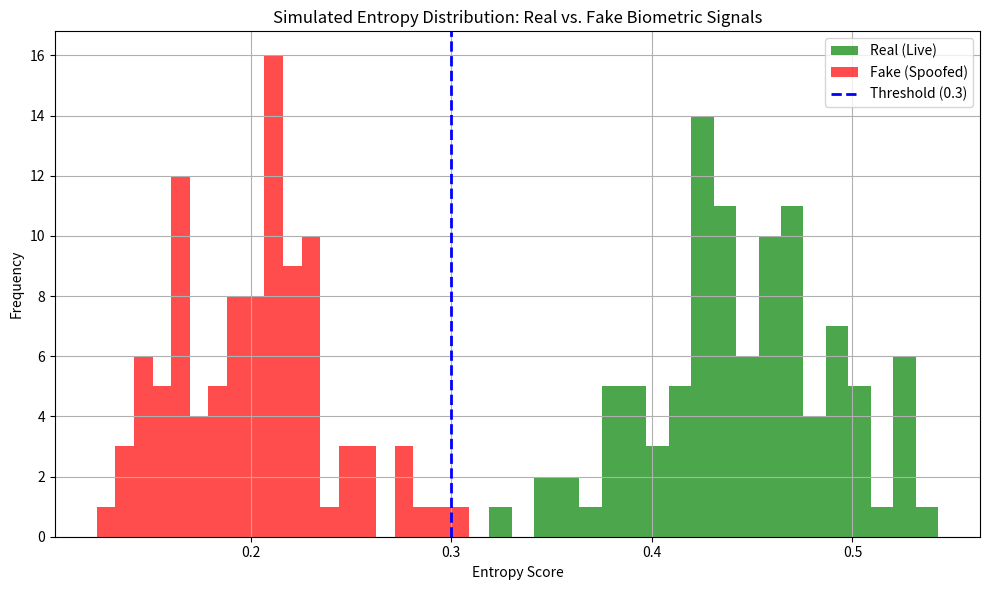

Generate this figure with matplotlib:
import matplotlib.pyplot as plt
import numpy as np

# Simulated entropy values for real and fake signals
np.random.seed(42)
real_entropy = np.random.normal(loc=0.45, scale=0.05, size=100)
fake_entropy = np.random.normal(loc=0.20, scale=0.04, size=100)

# Clip entropy to [0, 1]
real_entropy = np.clip(real_entropy, 0, 1)
fake_entropy = np.clip(fake_entropy, 0, 1)

# Plot histogram
plt.figure(figsize=(10, 6))
plt.hist(real_entropy, bins=20, alpha=0.7, label='Real (Live)', color='green')
plt.hist(fake_entropy, bins=20, alpha=0.7, label='Fake (Spoofed)', color='red')
plt.axvline(x=0.3, color='blue', linestyle='--', linewidth=2, label='Threshold (0.3)')
plt.xlabel("Entropy Score")
plt.ylabel("Frequency")
plt.title("Simulated Entropy Distribution: Real vs. Fake Biometric Signals")
plt.legend()
plt.grid(True)
plt.tight_layout()
plt.savefig("entropy_distribution_simulation.png")
plt.show()